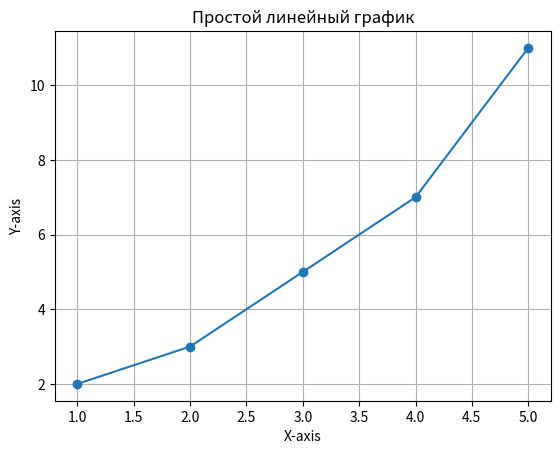

Reproduce this figure in Python.
import matplotlib.pyplot as plt

# Данные для графика
x = [1, 2, 3, 4, 5]
y = [2, 3, 5, 7, 11]

# Создание линейного графика
plt.plot(x, y, marker='o')
plt.title('Простой линейный график')
plt.xlabel('X-axis')
plt.ylabel('Y-axis')
plt.grid(True)

# Сохранение графика в файл
plt.savefig('plot.png')

# Показать график
plt.show()
